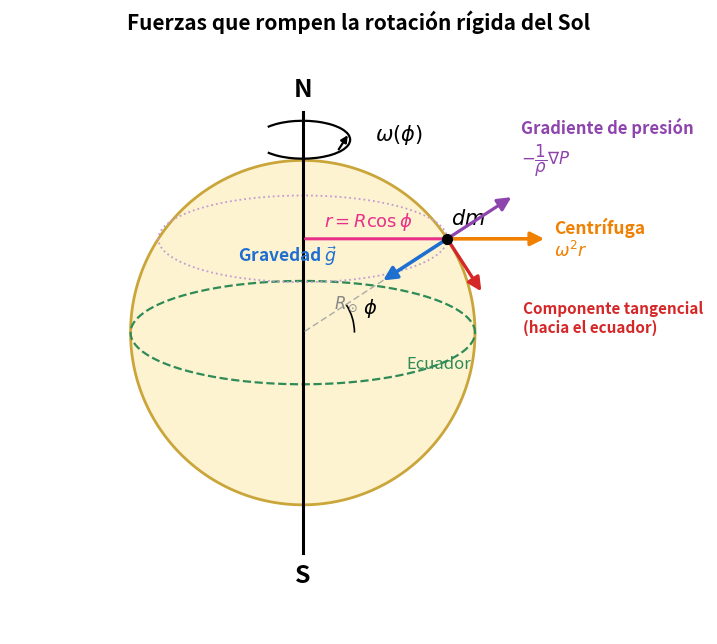

This chart was generated by the following Python code:
# -*- coding: utf-8 -*-
"""
Figura 1: Fuerzas que rompen la rotacion rigida del Sol
Version SIN cuadro de texto, ajustada:
  - flecha -1/rho grad P exactamente radial hacia afuera (opuesta a g)
  - g con etiqueta separada
  - etiqueta de conveccion debajo de las flechas (sin solapar)
"""
import numpy as np
import matplotlib
matplotlib.use('Agg')
import matplotlib.pyplot as plt
from matplotlib.patches import FancyArrowPatch, Arc

fig, ax = plt.subplots(figsize=(9, 9))
ax.set_aspect('equal'); ax.axis('off')

R = 1.0
theta = np.linspace(0, 2*np.pi, 400)

# Esfera
ax.fill(R*np.cos(theta), R*np.sin(theta), color='#fdf3d0', ec='#caa53a', lw=2, zorder=1)

# Eje N-S
ax.plot([0, 0], [-R*1.28, R*1.28], color='black', lw=2.2, zorder=3)
ax.text(0, R*1.34, 'N', ha='center', va='bottom', fontsize=18, fontweight='bold')
ax.text(0, -R*1.34, 'S', ha='center', va='top', fontsize=18, fontweight='bold', color='black')

# Rotacion omega(phi)
arc_rot = Arc((0, R*1.12), 0.55, 0.22, angle=0, theta1=200, theta2=520, color='black', lw=1.6, zorder=4)
ax.add_patch(arc_rot)
ax.annotate('', xy=(0.27, R*1.16), xytext=(0.20, R*1.05),
            arrowprops=dict(arrowstyle='-|>', color='black', lw=1.6))
ax.text(0.42, R*1.15, r'$\omega(\phi)$', fontsize=15, va='center')

# Ecuador
ax.plot(R*np.cos(theta), 0.30*R*np.sin(theta), '--', color='#2e8b57', lw=1.6, zorder=2)
ax.text(R*0.60, -0.205*R, 'Ecuador', color='#2e8b57', fontsize=12, style='italic')

# Latitud de M
phi = np.deg2rad(33)
yM = R*np.sin(phi); rM = R*np.cos(phi)
ax.plot(rM*np.cos(theta), 0.30*rM*np.sin(theta)+yM, ':', color='#c39bd3', lw=1.3, zorder=2)
Mx, My = rM, yM
ax.plot([Mx], [My], 'o', color='black', ms=7, zorder=8)
ax.text(Mx+0.02, My+0.085, r'$dm$', fontsize=15, fontweight='bold')

# r = R cos phi
ax.annotate('', xy=(Mx, My), xytext=(0, My),
            arrowprops=dict(arrowstyle='-', color='#e8308a', lw=2.2))
ax.text(Mx*0.45, My+0.07, r'$r = R\cos\phi$', color='#e8308a', fontsize=13, ha='center')

# R_sol (centro a M, gris discontinuo)
ax.annotate('', xy=(Mx, My), xytext=(0, 0),
            arrowprops=dict(arrowstyle='-', color='#aaaaaa', lw=1.0, ls=(0,(4,3))))
ax.text(Mx*0.30, My*0.30-0.02, r'$R_\odot$', color='#888888', fontsize=12, ha='center')

# angulo phi
arc_phi = Arc((0, 0), 0.60, 0.60, angle=0, theta1=0, theta2=np.rad2deg(phi), color='black', lw=1.2)
ax.add_patch(arc_phi)
ax.text(0.35, 0.11, r'$\phi$', fontsize=14)

# ===== Vectores en M =====
gnorm = np.hypot(Mx, My)
ur = np.array([Mx/gnorm, My/gnorm])         # unitario radial (centro -> M, hacia afuera)
ut = np.array([My/gnorm, -Mx/gnorm])        # unitario tangente hacia el ecuador

def vec(d, color, lw=2.6, ms=20):
    ax.add_patch(FancyArrowPatch((Mx, My), (Mx+d[0], My+d[1]),
                 arrowstyle='-|>', mutation_scale=ms, color=color, lw=lw, zorder=7))

# omega^2 r : perpendicular al eje, hacia afuera (horizontal)
vec(np.array([0.58, 0.0]), '#f08000')
ax.text(Mx+0.62, My+0.0, 'Centrífuga\n' r'$\omega^2 r$', color='#f08000',
        fontsize=12.5, va='center', fontweight='bold')

# g : radial hacia el centro
vec(-0.46*ur, '#1f6fd0')
ax.text(0.20, 0.45, 'Gravedad ' r'$\vec{g}$',
        color='#1f6fd0', fontsize=12.5, va='center', ha='right', fontweight='bold')

# -1/rho grad P : radial hacia AFUERA (exactamente opuesta a g)
vec(0.46*ur, '#8e44ad', lw=2.3)
ax.text(Mx+0.46*ur[0]+0.04, My+0.46*ur[1]+0.10, 'Gradiente de presión\n' r'$-\dfrac{1}{\rho}\nabla P$',
        color='#8e44ad', fontsize=12, va='bottom', ha='left', fontweight='bold')

# Componente tangencial (hacia el ecuador)
vec(0.38*ut, '#d62728', lw=2.4)
ax.text(Mx+0.44, My-0.36, 'Componente tangencial\n(hacia el ecuador)',
        color='#d62728', fontsize=11, fontweight='bold', va='top')

ax.set_title('Fuerzas que rompen la rotación rígida del Sol', fontsize=15, fontweight='bold', pad=14)
ax.set_xlim(-1.7, 2.35); ax.set_ylim(-1.75, 1.65)

OUT = r'C:\Users\lydia\Downloads\tfg\documentos explicacion\fuerzas_sol_gas_SIN_TEXTO.png'
plt.savefig(OUT, dpi=150, bbox_inches='tight', facecolor='white')
print('Figura 1 guardada:', OUT)
